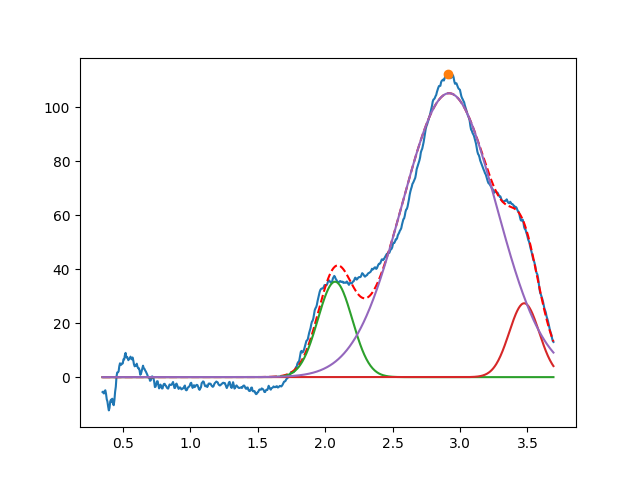

Values plotted in this chart, from the file beside it:
2.073627166706796476e+00, 3.532692668876116926e+01, 2.999999999999999334e-01, 9.999999999999998890e-01
3.475939835153151858e+00, 2.734661712289789293e+01, 2.619914664071981147e-01, 9.999999999999998890e-01
2.919205335451225292e+00, 1.051292105726106598e+02, 8.234425307918956660e-01, 9.999999994566877159e-01
